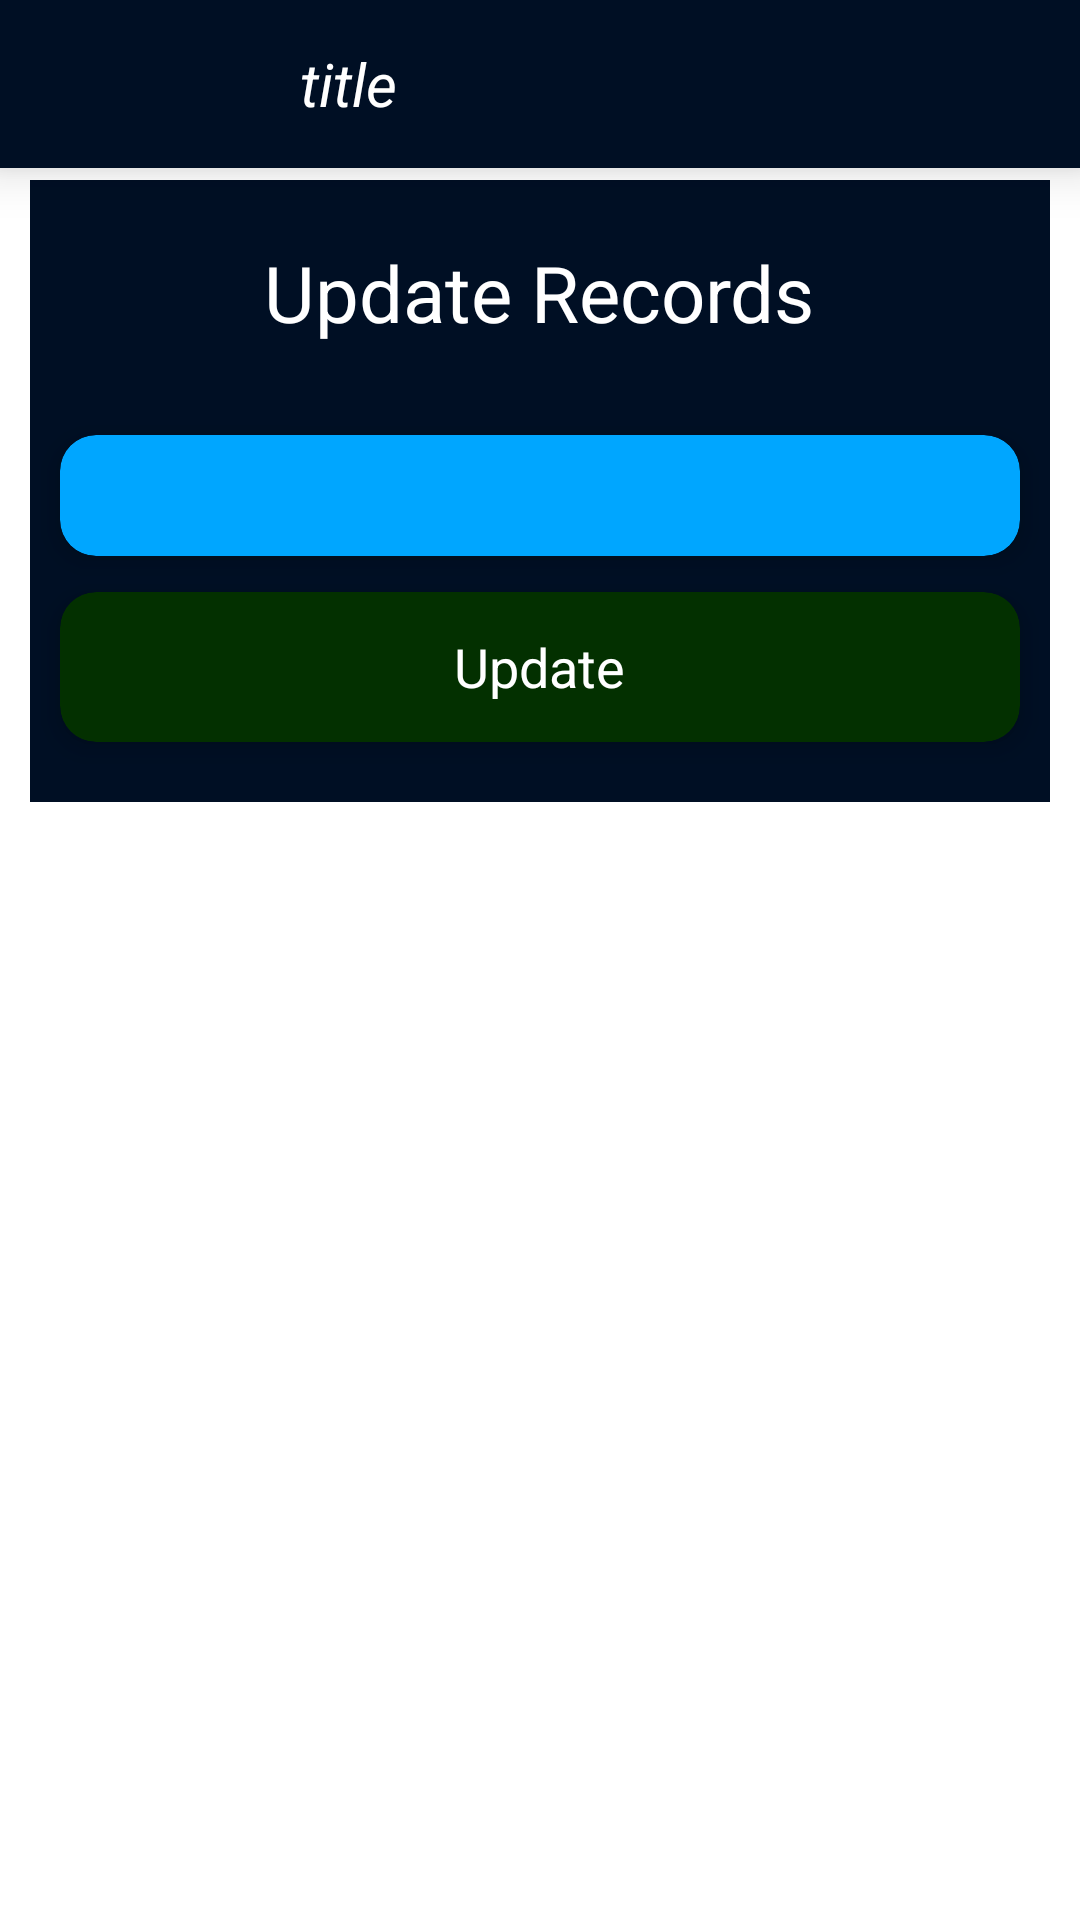

Reconstruct the res/layout file that produces this screen, plus the resources it refers to.
<!-- AndroidManifest.xml: application theme Theme.PenToPaperWritersLTD -->
<!-- res/layout/fragment_update_record.xml -->
<?xml version="1.0" encoding="utf-8"?>
<RelativeLayout
    xmlns:android="http://schemas.android.com/apk/res/android"
    xmlns:app="http://schemas.android.com/apk/res-auto"
    xmlns:tools="http://schemas.android.com/tools"
    android:layout_width="match_parent"
    android:layout_height="match_parent"
    android:background="@color/white"
    tools:context=".User.UpdateRecordFragment">
    <androidx.appcompat.widget.Toolbar
        android:id="@+id/toolbar"
        android:layout_width="match_parent"
        android:layout_height="?attr/actionBarSize"
        android:background="@color/primary"
        android:elevation="10dp"
        app:collapseIcon="@drawable/menu_back"
        android:theme="@style/Theme.AppCompat.DayNight.DarkActionBar"
        app:popupTheme="@style/ThemeOverlay.AppCompat.Light"
        app:titleTextColor="@color/white">
        <ImageView
            android:id="@+id/back"
            android:layout_width="40dp"
            android:layout_height="25dp"
            android:layout_gravity="left"
            android:src="@drawable/menu_back"/>
        <TextView
            android:id="@+id/pageHeader"
            android:layout_width="match_parent"
            android:layout_height="wrap_content"
            android:layout_marginStart="60dp"
            android:layout_marginEnd="15dp"
            android:text="@string/title"
            android:textColor="@color/white"
            android:textStyle="italic"
            android:textSize="20sp"/>
    </androidx.appcompat.widget.Toolbar>
    <androidx.core.widget.NestedScrollView
        android:layout_width="match_parent"
        android:layout_height="match_parent"
        android:layout_marginTop="50dp"
        >
        <LinearLayout
            android:layout_width="match_parent"
            android:layout_height="match_parent"
            android:orientation="vertical"
            android:layout_margin="10dp"
            android:background="@color/primary"
            tools:ignore="ScrollViewSize">
            <TextView
                android:layout_width="wrap_content"
                android:layout_height="wrap_content"
                android:text="Update Records"
                android:textSize="26sp"
                android:gravity="center"
                android:layout_gravity="center"
                android:textColor="@color/white"
                android:layout_margin="20dp"/>

            <LinearLayout
                android:id="@+id/showdata"
                android:layout_width="match_parent"
                android:layout_height="wrap_content"
                android:orientation="vertical">

                <androidx.cardview.widget.CardView
                    android:layout_width="match_parent"
                    android:layout_height="wrap_content"
                    android:layout_margin="10dp"
                    android:clickable="true"
                    app:cardBackgroundColor="@color/teal_700"
                    app:cardCornerRadius="12dp"
                    app:cardElevation="5dp"
                    tools:ignore="KeyboardInaccessibleWidget">

                    <TextView
                        android:id="@+id/data"
                        android:layout_width="wrap_content"
                        android:layout_height="wrap_content"
                        android:layout_margin="10dp"
                        android:textColor="@color/white"
                        android:textSize="15sp" />

                </androidx.cardview.widget.CardView>

                <androidx.cardview.widget.CardView
                    android:id="@+id/update"
                    android:layout_width="match_parent"
                    android:layout_height="50dp"
                    android:layout_marginTop="2dp"
                    android:layout_marginBottom="20dp"
                    android:layout_marginLeft="10dp"
                    android:layout_marginRight="10dp"
                    android:clickable="true"
                    app:cardBackgroundColor="@color/green"
                    app:cardCornerRadius="12dp"
                    app:cardElevation="5dp"
                    tools:ignore="KeyboardInaccessibleWidget">

                    <TextView
                        android:layout_width="wrap_content"
                        android:layout_height="wrap_content"
                        android:layout_gravity="center"
                        android:text="Update"
                        android:textColor="@color/white"
                        android:textSize="18sp" />
                </androidx.cardview.widget.CardView>
            </LinearLayout>

        </LinearLayout>
    </androidx.core.widget.NestedScrollView>


</RelativeLayout >
<!-- resources referenced by this layout -->
<resources>
  <color name="green">#033000</color>
  <color name="primary">#000F24</color>
  <color name="teal_700">#00A6FF</color>
  <color name="white">#FFFFFFFF</color>
  <string name="title">title</string>
  <style name="Theme.PenToPaperWritersLTD" parent="Theme.MaterialComponents.DayNight.NoActionBar">
          
          <item name="colorPrimary">@color/purple_500</item>
          <item name="colorPrimaryVariant">@color/purple_700</item>
          <item name="colorOnPrimary">@color/white</item>
          
          <item name="colorSecondary">@color/teal_200</item>
          <item name="colorSecondaryVariant">@color/teal_700</item>
          <item name="colorOnSecondary">@color/black</item>
          
          <item name="android:statusBarColor">?attr/colorPrimaryVariant</item>
          
      </style>
  <color name="purple_500">#000F24</color>
  <color name="purple_700">#000F24</color>
  <color name="teal_200">#DF0000</color>
  <color name="black">#FF000000</color>
</resources>
